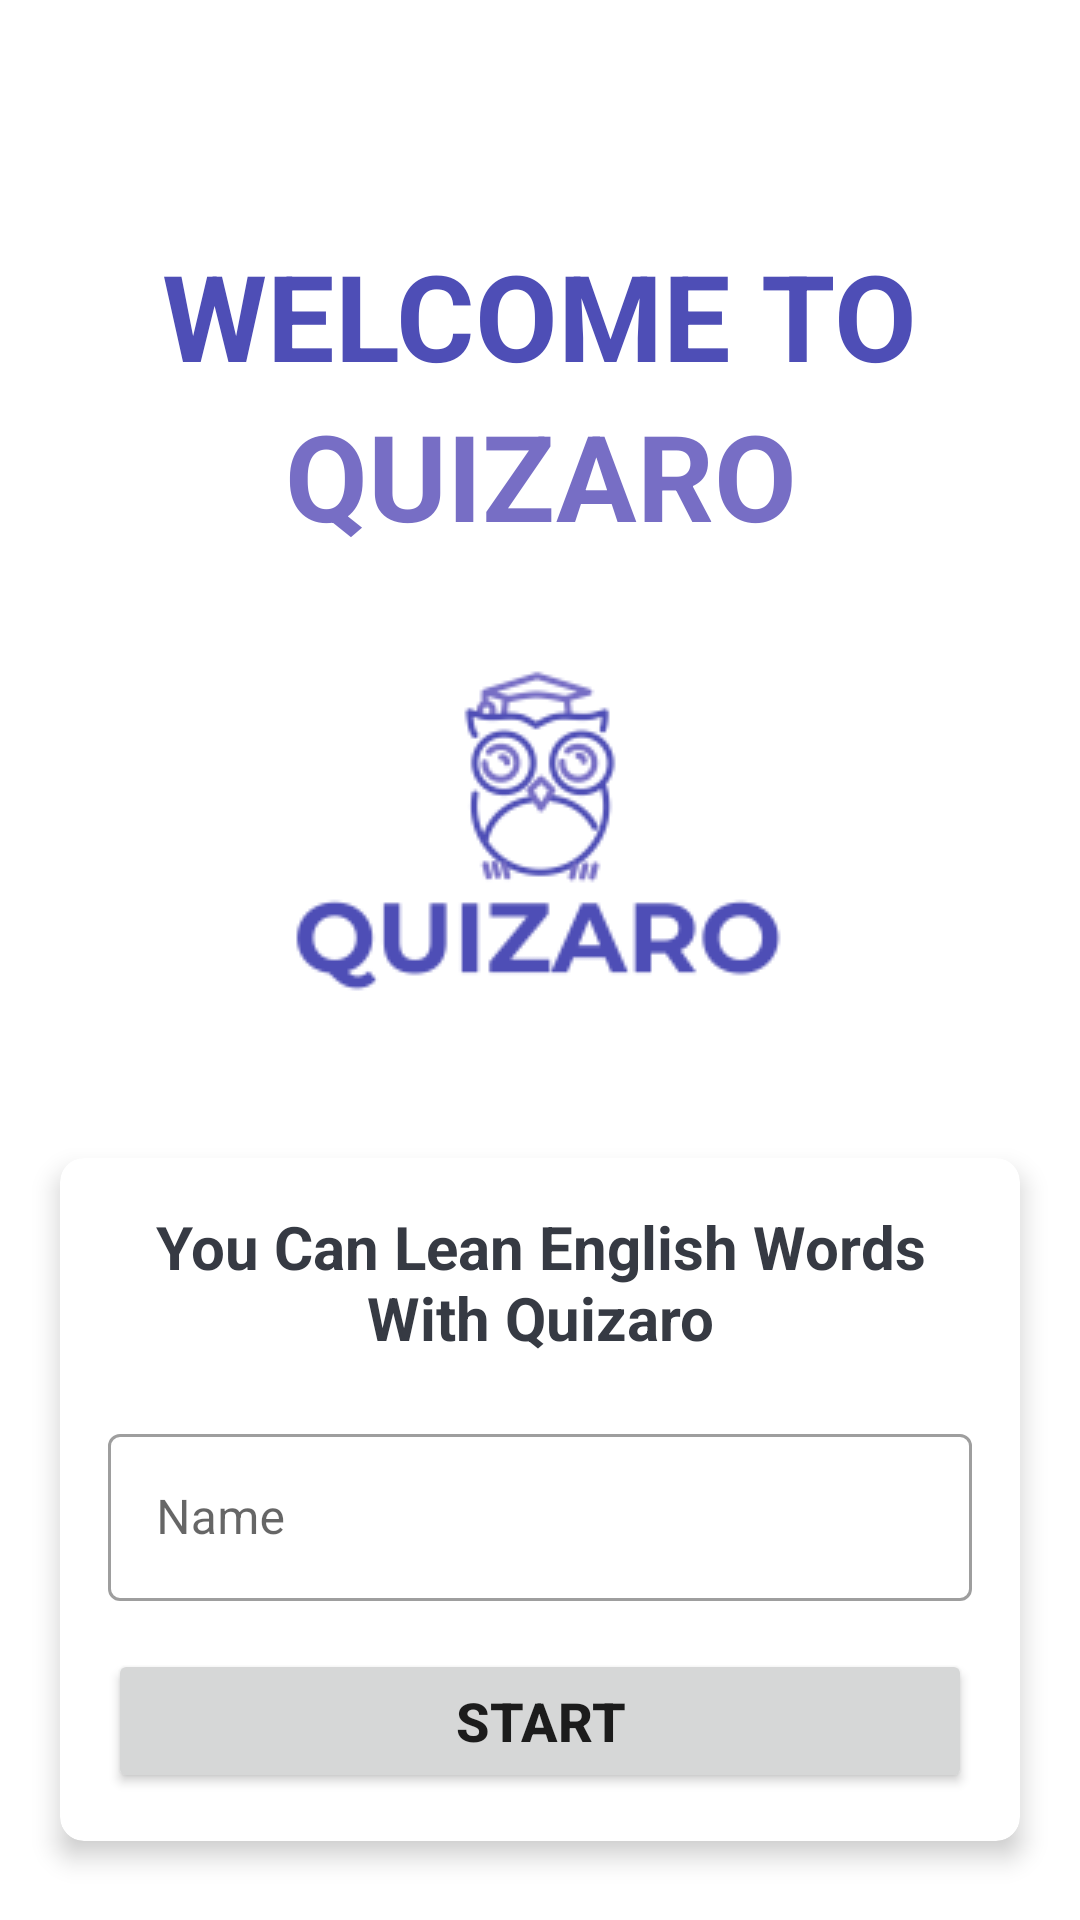

This screen was rendered from an Android layout file. Write that file and the resources it references.
<!-- AndroidManifest.xml: application theme Theme.QuizAplication -->
<!-- res/layout/fragment_giris.xml -->
<?xml version="1.0" encoding="utf-8"?>
<LinearLayout
    xmlns:android="http://schemas.android.com/apk/res/android"
    xmlns:app="http://schemas.android.com/apk/res-auto"
    xmlns:tools="http://schemas.android.com/tools"
    android:gravity="center"
    android:layout_width="match_parent"
    android:layout_height="wrap_content"
    android:orientation="vertical"

    tools:context=".GirisFragment">

    <TextView
        android:id="@+id/welcome"
        android:layout_width="wrap_content"
        android:layout_height="wrap_content"
        android:layout_marginTop="52dp"
        android:gravity="center"
        android:text="WELCOME TO"
        android:textColor="@color/purple_500"
        android:textSize="40dp"
        android:textStyle="bold"
   />

    <TextView
        android:id="@+id/quizaro"
        android:layout_width="wrap_content"
        android:layout_height="wrap_content"
        android:gravity="center"
        android:text="QUIZARO"
        android:textColor="@color/purple_700"
        android:textSize="40dp"
        android:textStyle="bold"
       />

    <ImageView
        android:id="@+id/app_icon"
        android:layout_width="wrap_content"
        android:layout_height="wrap_content"
        android:layout_gravity="center"
        android:layout_marginBottom="1dp"
        app:srcCompat="@drawable/quizaro">

    </ImageView>

    <androidx.cardview.widget.CardView
        android:layout_width="match_parent"
        android:layout_height="wrap_content"
        android:layout_marginStart="20dp"
        android:layout_marginEnd="20dp"
        app:cardCornerRadius="8dp"
        android:background="@color/purple_500"
        app:cardElevation="5dp"
        >

        <LinearLayout
            android:layout_width="match_parent"
            android:layout_height="wrap_content"
            android:orientation="vertical"
            android:padding="16dp">

            <TextView
                android:layout_width="match_parent"
                android:layout_height="wrap_content"
                android:gravity="center"
                android:text="You Can Lean English Words With Quizaro"
                android:textColor="#363A43"
                android:textSize="20sp"
                android:textStyle="bold"
                />

<com.google.android.material.textfield.TextInputLayout
    android:layout_width="match_parent"
    android:layout_height="wrap_content"
    android:layout_marginTop="20dp"
    style="@style/Widget.MaterialComponents.TextInputLayout.OutlinedBox">
    <androidx.appcompat.widget.AppCompatEditText
        android:id="@+id/startNameEdit"
        android:layout_width="match_parent"
        android:layout_height="wrap_content"
        android:hint="Name"
        android:textColor="#363A43"
        android:textColorHint="#7A8089"/>
</com.google.android.material.textfield.TextInputLayout>
            <Button
                android:id="@+id/startButton"
                android:layout_width="match_parent"
                android:layout_height="wrap_content"
                android:layout_marginTop="16dp"
                android:text="Start"
                android:textStyle="bold"
                android:textSize="18sp"
               />


        </LinearLayout>


    </androidx.cardview.widget.CardView>




</LinearLayout>
<!-- resources referenced by this layout -->
<resources>
  <color name="purple_500">#4e4eb6</color>
  <color name="purple_700">#776ec5</color>
  <!-- drawable quizaro: png bitmap (drawable, 7527 bytes) -->
  <style name="Theme.QuizAplication" parent="Theme.MaterialComponents.DayNight.DarkActionBar">
          
          <item name="colorPrimary">@color/purple_500</item>
          <item name="colorPrimaryVariant">@color/purple_700</item>
          <item name="colorOnPrimary">@color/white</item>
          
          <item name="colorSecondary">@color/teal_200</item>
          <item name="colorSecondaryVariant">@color/teal_700</item>
          <item name="colorOnSecondary">@color/black</item>
          
          <item name="android:statusBarColor" tools:targetApi="l">?attr/colorPrimaryVariant</item>
          
      </style>
  <color name="white">#FFFFFFFF</color>
  <color name="teal_200">#4e4eb6</color>
  <color name="teal_700">#FF018786</color>
  <color name="black">#FF000000</color>
</resources>
